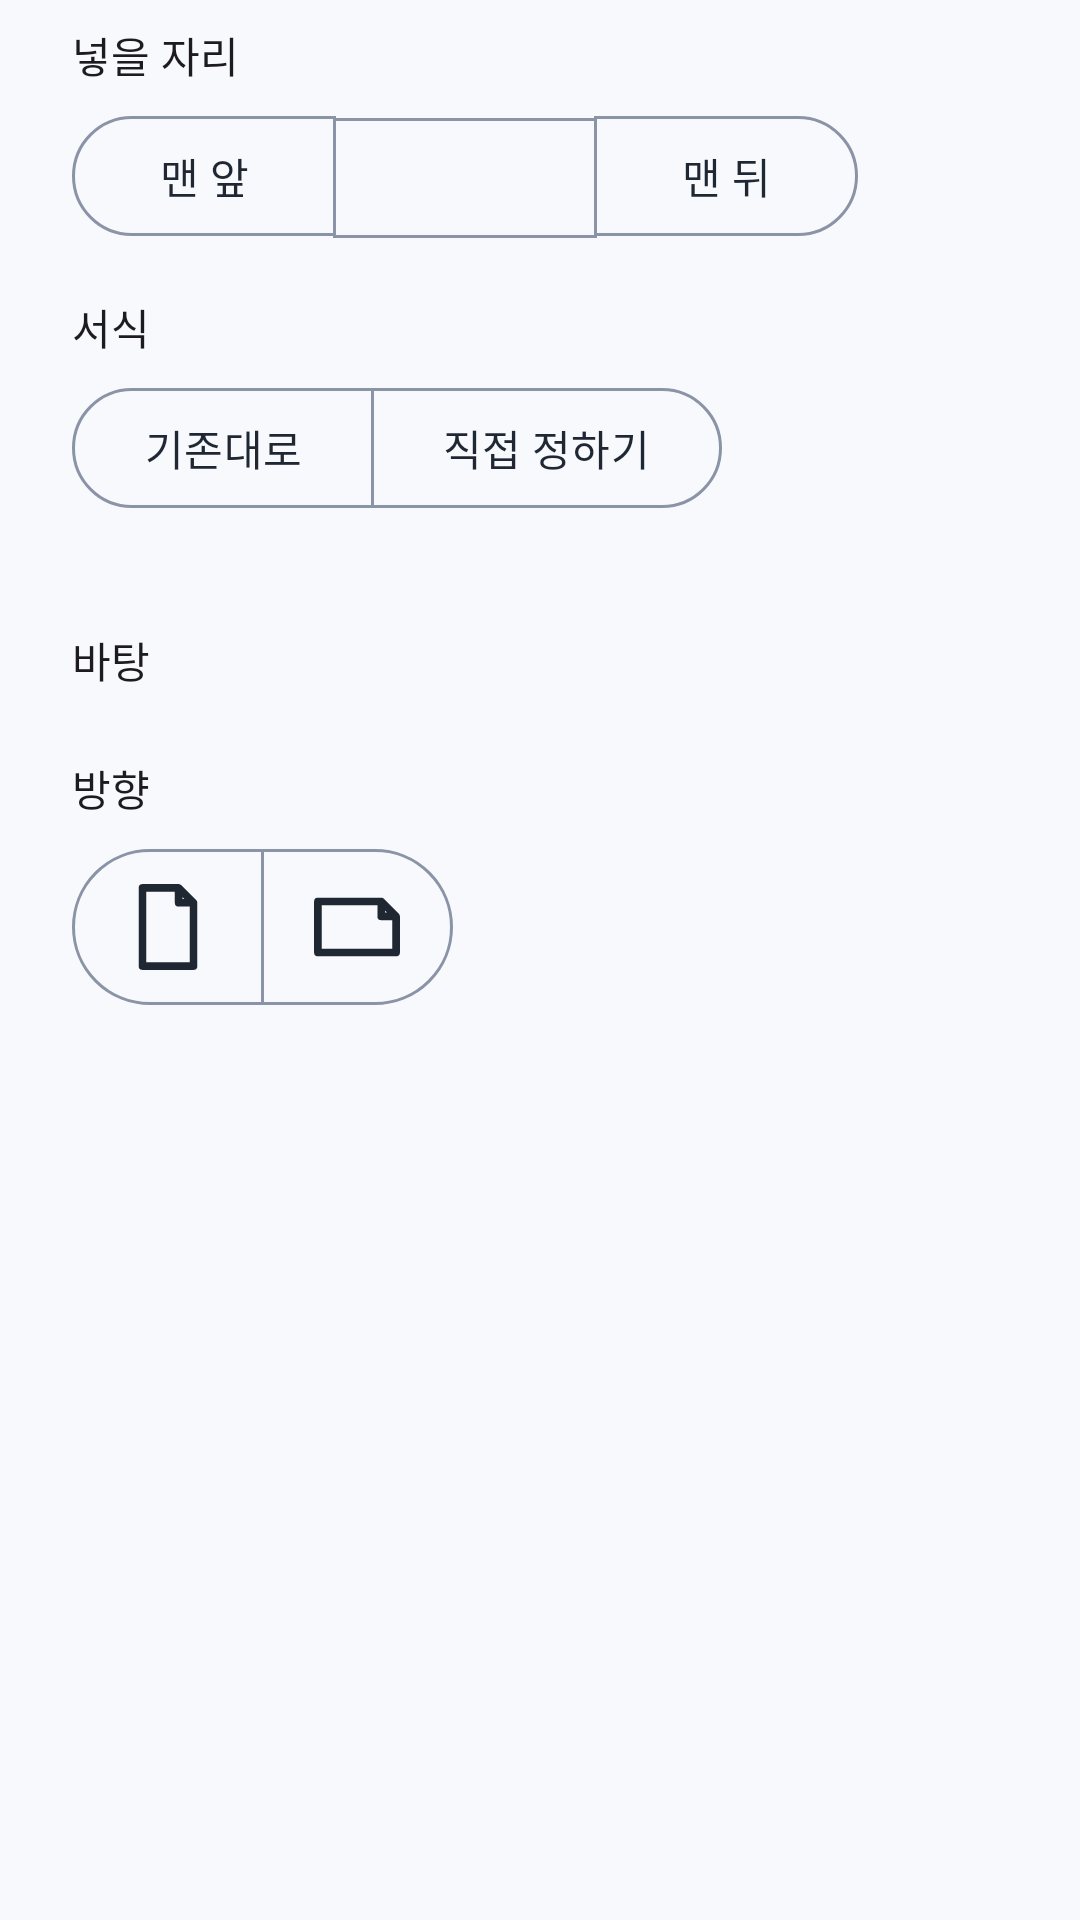

Reconstruct the res/layout file that produces this screen, plus the resources it refers to.
<!-- AndroidManifest.xml: application theme Theme.DSViewer -->
<!-- res/layout/dialog_insert_page.xml -->
<?xml version="1.0" encoding="utf-8"?>
<ScrollView xmlns:android="http://schemas.android.com/apk/res/android"
    xmlns:app="http://schemas.android.com/apk/res-auto"
    android:layout_width="match_parent"
    android:layout_height="wrap_content">

    <LinearLayout
        android:layout_width="match_parent"
        android:layout_height="wrap_content"
        android:orientation="vertical"
        android:paddingHorizontal="24dp"
        android:paddingTop="8dp">

        <TextView
            android:layout_width="wrap_content"
            android:layout_height="wrap_content"
            android:text="넣을 자리"
            android:textAppearance="?attr/textAppearanceLabelLarge" />

        <com.google.android.material.button.MaterialButtonToggleGroup
            android:id="@+id/posGroup"
            android:layout_width="wrap_content"
            android:layout_height="wrap_content"
            android:layout_marginTop="6dp"
            app:selectionRequired="true"
            app:singleSelection="true">

            <com.google.android.material.button.MaterialButton
                android:id="@+id/posFirst"
                style="?attr/materialButtonOutlinedStyle"
                android:layout_width="wrap_content"
                android:layout_height="wrap_content"
                android:text="맨 앞" />

            
            <com.google.android.material.button.MaterialButton
                android:id="@+id/posAfter"
                style="?attr/materialButtonOutlinedStyle"
                android:layout_width="wrap_content"
                android:layout_height="wrap_content" />

            <com.google.android.material.button.MaterialButton
                android:id="@+id/posLast"
                style="?attr/materialButtonOutlinedStyle"
                android:layout_width="wrap_content"
                android:layout_height="wrap_content"
                android:text="맨 뒤" />
        </com.google.android.material.button.MaterialButtonToggleGroup>

        <TextView
            android:layout_width="wrap_content"
            android:layout_height="wrap_content"
            android:layout_marginTop="16dp"
            android:text="서식"
            android:textAppearance="?attr/textAppearanceLabelLarge" />

        <com.google.android.material.button.MaterialButtonToggleGroup
            android:id="@+id/formatGroup"
            android:layout_width="wrap_content"
            android:layout_height="wrap_content"
            android:layout_marginTop="6dp"
            app:selectionRequired="true"
            app:singleSelection="true">

            <com.google.android.material.button.MaterialButton
                android:id="@+id/formatSame"
                style="?attr/materialButtonOutlinedStyle"
                android:layout_width="wrap_content"
                android:layout_height="wrap_content"
                android:text="기존대로" />

            <com.google.android.material.button.MaterialButton
                android:id="@+id/formatCustom"
                style="?attr/materialButtonOutlinedStyle"
                android:layout_width="wrap_content"
                android:layout_height="wrap_content"
                android:text="직접 정하기" />
        </com.google.android.material.button.MaterialButtonToggleGroup>

        
        <TextView
            android:id="@+id/formatHint"
            android:layout_width="wrap_content"
            android:layout_height="wrap_content"
            android:layout_marginTop="8dp"
            android:textAppearance="?attr/textAppearanceBodySmall"
            android:textColor="?attr/colorOnSurfaceVariant" />

        <include
            android:id="@+id/customFormat"
            layout="@layout/view_page_format"
            android:layout_width="match_parent"
            android:layout_height="wrap_content"
            android:layout_marginTop="12dp" />
    </LinearLayout>
</ScrollView>
<!-- res/layout/view_page_format.xml (included above) -->
<?xml version="1.0" encoding="utf-8"?>
<LinearLayout xmlns:android="http://schemas.android.com/apk/res/android"
    xmlns:app="http://schemas.android.com/apk/res-auto"
    android:layout_width="match_parent"
    android:layout_height="wrap_content"
    android:orientation="vertical">

    <TextView
        android:layout_width="wrap_content"
        android:layout_height="wrap_content"
        android:text="바탕"
        android:textAppearance="?attr/textAppearanceLabelLarge" />

    
    <FrameLayout
        android:id="@+id/paperPickerHost"
        android:layout_width="match_parent"
        android:layout_height="wrap_content"
        android:layout_marginTop="6dp" />

    <TextView
        android:id="@+id/orientLabel"
        android:layout_width="wrap_content"
        android:layout_height="wrap_content"
        android:layout_marginTop="16dp"
        android:text="방향"
        android:textAppearance="?attr/textAppearanceLabelLarge" />

    <com.google.android.material.button.MaterialButtonToggleGroup
        android:id="@+id/orientGroup"
        android:layout_width="wrap_content"
        android:layout_height="wrap_content"
        android:layout_marginTop="6dp"
        app:selectionRequired="true"
        app:singleSelection="true">

        <com.google.android.material.button.MaterialButton
            android:id="@+id/orientPortrait"
            style="@style/PageFormatChoice"
            android:contentDescription="세로"
            android:tooltipText="세로"
            app:icon="@drawable/ic_orient_portrait" />

        <com.google.android.material.button.MaterialButton
            android:id="@+id/orientLandscape"
            style="@style/PageFormatChoice"
            android:contentDescription="가로"
            android:tooltipText="가로"
            app:icon="@drawable/ic_orient_landscape" />
    </com.google.android.material.button.MaterialButtonToggleGroup>
</LinearLayout>
<!-- resources referenced by this layout -->
<resources>
  <!-- drawable ic_orient_landscape (drawable) -->
  <vector xmlns:android="http://schemas.android.com/apk/res/android"
      android:width="24dp" android:height="24dp"
      android:viewportWidth="24" android:viewportHeight="24"
      android:tint="@color/icon_tint">
      
      <path android:strokeColor="@android:color/white" android:strokeWidth="1.8" android:strokeLineJoin="round"
          android:pathData="M2.8,6h14.9l3.5,3.5v8.5h-18.4z M17.7,6v3.5h3.5" />
  </vector>
  <!-- drawable ic_orient_portrait (drawable) -->
  <vector xmlns:android="http://schemas.android.com/apk/res/android"
      android:width="24dp" android:height="24dp"
      android:viewportWidth="24" android:viewportHeight="24"
      android:tint="@color/icon_tint">
      
      <path android:strokeColor="@android:color/white" android:strokeWidth="1.8" android:strokeLineJoin="round"
          android:pathData="M6,2.8h8.5l3.5,3.5v14.9h-12z M14.5,2.8v3.5h3.5" />
  </vector>
  <style name="PageFormatChoice" parent="Widget.Material3.Button.OutlinedButton">
          <item name="android:layout_width">64dp</item>
          <item name="android:layout_height">60dp</item>
          <item name="android:minWidth">0dp</item>
          <item name="android:paddingStart">0dp</item>
          <item name="android:paddingEnd">0dp</item>
          <item name="iconSize">34dp</item>
          <item name="iconPadding">0dp</item>
          <item name="iconGravity">textStart</item>
      </style>
  <style name="Theme.DSViewer" parent="Theme.Material3.Light.NoActionBar">
          <item name="colorPrimary">@color/brand</item>
          <item name="colorOnPrimary">#FFFFFF</item>
          <item name="colorPrimaryContainer">#D8E6FB</item>
          <item name="colorOnPrimaryContainer">#1B3557</item>
          <item name="colorSecondary">#6A6A8E</item>
          <item name="colorOnSecondary">#FFFFFF</item>
          <item name="colorSecondaryContainer">#E2DDF6</item>
          <item name="colorOnSecondaryContainer">#2E2A4A</item>
          <item name="colorTertiary">#8E5F6E</item>
          <item name="colorOnTertiary">#FFFFFF</item>
          <item name="colorTertiaryContainer">#FBDDE5</item>
          <item name="colorOnTertiaryContainer">#47232F</item>
          <item name="android:colorBackground">#F7F9FD</item>
          <item name="colorOnBackground">#1F2733</item>
          <item name="colorSurface">#F9FBFE</item>
          <item name="colorOnSurface">#1F2733</item>
          <item name="colorSurfaceVariant">#E3EAF4</item>
          <item name="colorOnSurfaceVariant">#3E4A5C</item>
          <item name="colorSurfaceContainerLowest">#FFFFFF</item>
          <item name="colorSurfaceContainerLow">#F3F6FC</item>
          <item name="colorSurfaceContainer">#EDF2FA</item>
          <item name="colorSurfaceContainerHigh">#E6EDF7</item>
          <item name="colorSurfaceContainerHighest">#DFE7F3</item>
          <item name="colorOutline">#8A94A6</item>
          <item name="colorOutlineVariant">#C9D3E2</item>
          <item name="colorControlNormal">#3E4A5C</item>
          <item name="android:forceDarkAllowed">false</item>
      </style>
  <color name="brand">#4A78B8</color>
</resources>
